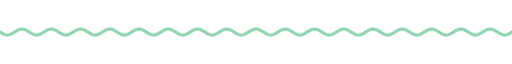
t = 0.00 s
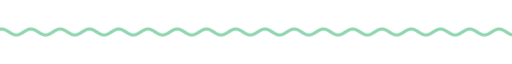
t = 1.67 s
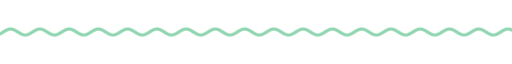
t = 3.33 s
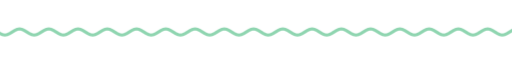
t = 5.00 s
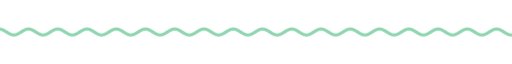
t = 6.67 s
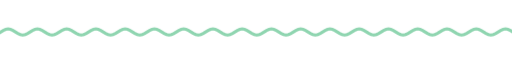
t = 8.33 s

The animated SVG that drew these frames (rendered in a browser with its animation timeline set to each time). Animation: 9 CSS @keyframes rules; frames cover the first 8.33 s, repeats indefinitely.

<svg xmlns="http://www.w3.org/2000/svg" xmlns:xlink="http://www.w3.org/1999/xlink" width="840" height="28" viewBox="0 0 840 28" role="img" aria-label="divider"><title>divider</title><style>text{font-family:G,R,'Google Sans','Segoe UI',Roboto,sans-serif;font-variation-settings:'ROND' 100}
.up{animation:up .8s cubic-bezier(.05,.7,.1,1) both}
.pop{transform-box:fill-box;transform-origin:center;animation:pop .6s cubic-bezier(.34,1.56,.64,1) both}
.fade{animation:fade .9s ease both}
.spin{transform-box:fill-box;transform-origin:center;animation:spin 40s linear infinite}
.spin-r{transform-box:fill-box;transform-origin:center;animation:spin 28s linear infinite reverse}
.bob{transform-box:fill-box;transform-origin:center;animation:bob 7s ease-in-out infinite}
.grow{transform-box:fill-box;transform-origin:left center;animation:grow 1.1s cubic-bezier(.2,0,0,1) both}
.wght{animation:wght 1.6s cubic-bezier(.2,0,0,1) .2s both}
.wave{animation:wave 2.4s linear infinite}
.blink{animation:blink 1s step-end infinite}
@keyframes blink{50%{opacity:0}}
@keyframes up{from{opacity:0;transform:translateY(14px)}to{opacity:1;transform:none}}
@keyframes pop{from{opacity:0;transform:scale(.6)}to{opacity:1;transform:scale(1)}}
@keyframes fade{from{opacity:0}to{opacity:1}}
@keyframes spin{to{transform:rotate(360deg)}}
@keyframes bob{0%,100%{transform:translateY(0) rotate(0)}50%{transform:translateY(-10px) rotate(12deg)}}
@keyframes grow{from{transform:scaleX(0)}to{transform:scaleX(1)}}
@keyframes wght{from{font-variation-settings:'ROND' 100,'wght' 400}to{font-variation-settings:'ROND' 100,'wght' 760}}
@keyframes wave{from{transform:translateX(0)}to{transform:translateX(-48px)}}
@media (prefers-reduced-motion:reduce){*{animation:none!important}}</style><clipPath id="w"><rect x="0" y="0" width="840" height="28"/></clipPath><g clip-path="url(#w)"><path class="wave" d="M0 14.0 L4 16.5 L8 18.3 L12 19.0 L16 18.3 L20 16.5 L24 14.0 L28 11.5 L32 9.7 L36 9.0 L40 9.7 L44 11.5 L48 14.0 L52 16.5 L56 18.3 L60 19.0 L64 18.3 L68 16.5 L72 14.0 L76 11.5 L80 9.7 L84 9.0 L88 9.7 L92 11.5 L96 14.0 L100 16.5 L104 18.3 L108 19.0 L112 18.3 L116 16.5 L120 14.0 L124 11.5 L128 9.7 L132 9.0 L136 9.7 L140 11.5 L144 14.0 L148 16.5 L152 18.3 L156 19.0 L160 18.3 L164 16.5 L168 14.0 L172 11.5 L176 9.7 L180 9.0 L184 9.7 L188 11.5 L192 14.0 L196 16.5 L200 18.3 L204 19.0 L208 18.3 L212 16.5 L216 14.0 L220 11.5 L224 9.7 L228 9.0 L232 9.7 L236 11.5 L240 14.0 L244 16.5 L248 18.3 L252 19.0 L256 18.3 L260 16.5 L264 14.0 L268 11.5 L272 9.7 L276 9.0 L280 9.7 L284 11.5 L288 14.0 L292 16.5 L296 18.3 L300 19.0 L304 18.3 L308 16.5 L312 14.0 L316 11.5 L320 9.7 L324 9.0 L328 9.7 L332 11.5 L336 14.0 L340 16.5 L344 18.3 L348 19.0 L352 18.3 L356 16.5 L360 14.0 L364 11.5 L368 9.7 L372 9.0 L376 9.7 L380 11.5 L384 14.0 L388 16.5 L392 18.3 L396 19.0 L400 18.3 L404 16.5 L408 14.0 L412 11.5 L416 9.7 L420 9.0 L424 9.7 L428 11.5 L432 14.0 L436 16.5 L440 18.3 L444 19.0 L448 18.3 L452 16.5 L456 14.0 L460 11.5 L464 9.7 L468 9.0 L472 9.7 L476 11.5 L480 14.0 L484 16.5 L488 18.3 L492 19.0 L496 18.3 L500 16.5 L504 14.0 L508 11.5 L512 9.7 L516 9.0 L520 9.7 L524 11.5 L528 14.0 L532 16.5 L536 18.3 L540 19.0 L544 18.3 L548 16.5 L552 14.0 L556 11.5 L560 9.7 L564 9.0 L568 9.7 L572 11.5 L576 14.0 L580 16.5 L584 18.3 L588 19.0 L592 18.3 L596 16.5 L600 14.0 L604 11.5 L608 9.7 L612 9.0 L616 9.7 L620 11.5 L624 14.0 L628 16.5 L632 18.3 L636 19.0 L640 18.3 L644 16.5 L648 14.0 L652 11.5 L656 9.7 L660 9.0 L664 9.7 L668 11.5 L672 14.0 L676 16.5 L680 18.3 L684 19.0 L688 18.3 L692 16.5 L696 14.0 L700 11.5 L704 9.7 L708 9.0 L712 9.7 L716 11.5 L720 14.0 L724 16.5 L728 18.3 L732 19.0 L736 18.3 L740 16.5 L744 14.0 L748 11.5 L752 9.7 L756 9.0 L760 9.7 L764 11.5 L768 14.0 L772 16.5 L776 18.3 L780 19.0 L784 18.3 L788 16.5 L792 14.0 L796 11.5 L800 9.7 L804 9.0 L808 9.7 L812 11.5 L816 14.0 L820 16.5 L824 18.3 L828 19.0 L832 18.3 L836 16.5 L840 14.0 L844 11.5 L848 9.7 L852 9.0 L856 9.7 L860 11.5 L864 14.0 L868 16.5 L872 18.3 L876 19.0 L880 18.3 L884 16.5 L888 14.0 L892 11.5 L896 9.7 L900 9.0 L904 9.7 L908 11.5 L912 14.0 L916 16.5 L920 18.3 L924 19.0 L928 18.3 L932 16.5 L936 14.0" fill="none" stroke="#8fd5b0" stroke-width="5" stroke-linecap="round"/></g></svg>
